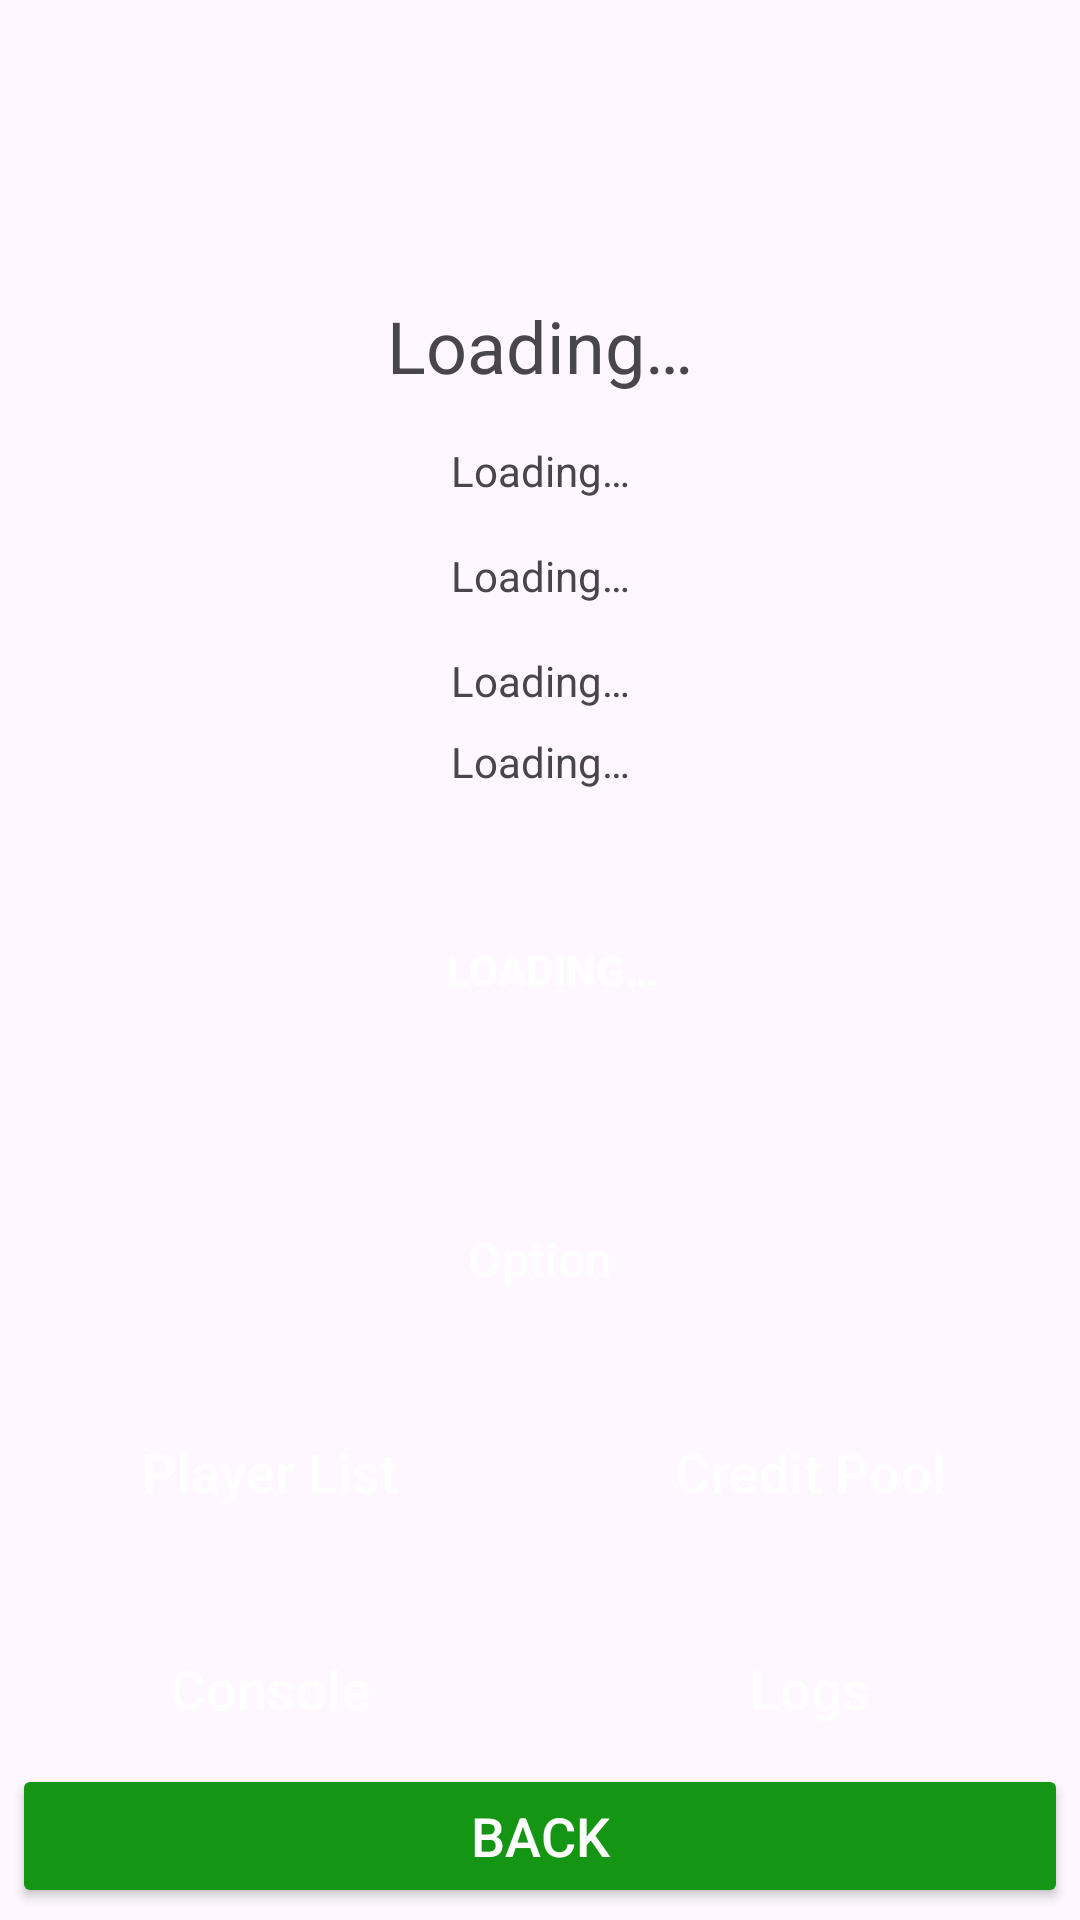

Write the Android layout XML for this screen, with the resource values it uses.
<!-- AndroidManifest.xml: application theme Theme.exarcontrol -->
<!-- res/layout/mainmanager.xml -->
<?xml version="1.0" encoding="utf-8"?>
<androidx.constraintlayout.widget.ConstraintLayout
    xmlns:android="http://schemas.android.com/apk/res/android"
    xmlns:app="http://schemas.android.com/apk/res-auto"
    xmlns:tools="http://schemas.android.com/tools"
    android:fitsSystemWindows="true"
    android:layout_width="match_parent"
    android:layout_height="match_parent"
    tools:context=".MainManager">

    <ImageView
        android:id="@+id/server_icon"
        android:layout_width="60dp"
        android:layout_height="60dp"
        android:layout_marginTop="34dp"
        android:adjustViewBounds="true"
        android:scaleType="centerInside"
        app:layout_constraintTop_toTopOf="parent"
        app:layout_constraintStart_toStartOf="parent"
        app:layout_constraintEnd_toEndOf="parent"/>
        

    <TextView
        android:id="@+id/tv_server_address"
        android:layout_width="wrap_content"
        android:layout_height="wrap_content"
        android:text="@string/loading"
        android:textSize="24sp"
        android:gravity="center"
        android:layout_marginTop="5dp"
        app:layout_constraintTop_toBottomOf="@id/server_icon"
        app:layout_constraintStart_toStartOf="parent"
        app:layout_constraintEnd_toEndOf="parent" />

    <TextView
        android:id="@+id/tv_server_status"
        android:layout_width="wrap_content"
        android:layout_height="wrap_content"
        android:text="@string/loading"
        android:gravity="center"
        android:layout_marginTop="16dp"
        app:layout_constraintTop_toBottomOf="@id/tv_server_address"
        app:layout_constraintStart_toStartOf="parent"
        app:layout_constraintEnd_toEndOf="parent" />

    <TextView
        android:id="@+id/motd"
        android:layout_width="wrap_content"
        android:layout_height="wrap_content"
        android:text="@string/loading"
        android:gravity="center"
        android:layout_marginTop="16dp"
        app:layout_constraintTop_toBottomOf="@id/tv_server_status"
        app:layout_constraintStart_toStartOf="parent"
        app:layout_constraintEnd_toEndOf="parent" />

    <TextView
        android:id="@+id/tv_server_ram"
        android:layout_width="wrap_content"
        android:layout_height="wrap_content"
        android:text="@string/loading"
        android:gravity="center"
        android:layout_marginTop="16dp"
        app:layout_constraintTop_toBottomOf="@id/motd"
        app:layout_constraintStart_toStartOf="parent"
        app:layout_constraintEnd_toEndOf="parent" />

    <TextView
        android:id="@+id/ram_percentage"
        android:layout_width="wrap_content"
        android:layout_height="wrap_content"
        android:text="@string/loading"
        android:gravity="center"
        android:layout_marginTop="8dp"
        app:layout_constraintTop_toBottomOf="@id/tv_server_ram"
        app:layout_constraintStart_toStartOf="parent"
        app:layout_constraintEnd_toEndOf="parent" />

    <LinearLayout
        android:id="@+id/ll_button_container"
        style="?android:attr/buttonBarStyle"
        android:layout_width="match_parent"
        android:layout_height="80dp"
        android:orientation="horizontal"
        android:gravity="center"
        android:layout_marginTop="20dp"
        app:layout_constraintTop_toBottomOf="@id/ram_percentage"
        app:layout_constraintStart_toStartOf="parent"
        app:layout_constraintEnd_toEndOf="parent">

        <Button
            android:id="@+id/btn_start_stop"
            style="?android:attr/buttonBarButtonStyle"
            android:layout_width="wrap_content"
            android:layout_height="match_parent"
            android:backgroundTint="#149514"
            android:text="@string/loading"
            android:textAllCaps="true"
            android:textColor="#FFFFFF"
            android:textStyle="bold" />

        <Button
            android:id="@+id/btn_reboot"
            style="?android:attr/buttonBarButtonStyle"
            android:layout_width="wrap_content"
            android:layout_height="match_parent"
            android:layout_marginRight="16dp"
            android:backgroundTint="#149514"
            android:text="Reboot"
            android:textAllCaps="true"
            android:textColor="#FFFFFF"
            android:textStyle="bold"
            android:visibility="gone"
            tools:ignore="HardcodedText" />
    </LinearLayout>

    <LinearLayout
        android:id="@+id/ll_bottom_buttons_container"
        android:layout_width="match_parent"
        android:layout_height="wrap_content"
        android:orientation="vertical"
        android:layout_marginTop="0dp"
        android:layout_marginBottom="20dp"
        app:layout_constraintTop_toBottomOf="@id/ll_button_container"
        app:layout_constraintBottom_toBottomOf="parent"
        app:layout_constraintStart_toStartOf="parent"
        app:layout_constraintEnd_toEndOf="parent">

        <Button
            android:id="@+id/option"
            style="?android:attr/buttonBarButtonStyle"
            android:layout_width="match_parent"
            android:layout_height="0dp"
            android:layout_margin="4dp"
            android:layout_weight="1"
            android:backgroundTint="#149514"
            android:padding="16dp"
            android:text="Option"
            android:textColor="#FFFFFF"
            android:textSize="16sp"
            app:icon="@android:drawable/ic_menu_edit" />

        <LinearLayout
            android:layout_width="match_parent"
            android:layout_height="wrap_content"
            android:orientation="horizontal"
            android:layout_marginTop="8dp"
            android:layout_marginBottom="8dp">

            <Button
                android:id="@+id/playerlist"
                style="?android:attr/buttonBarButtonStyle"
                android:layout_width="0dp"
                android:layout_height="wrap_content"
                android:layout_margin="4dp"
                android:layout_weight="1"
                android:backgroundTint="#149514"
                android:padding="16dp"
                android:text="Player List"
                android:textColor="#FFFFFF"
                android:textSize="18sp"
                app:icon="@android:drawable/ic_dialog_dialer"
                tools:ignore="HardcodedText" />

            <Button
                android:id="@+id/creditpool"
                style="?android:attr/buttonBarButtonStyle"
                android:layout_width="0dp"
                android:layout_height="wrap_content"
                android:layout_margin="4dp"
                android:layout_weight="1"
                android:backgroundTint="#149514"
                android:padding="16dp"
                android:text="Credit Pool"
                android:textColor="#FFFFFF"
                android:textSize="18sp"
                app:icon="@android:drawable/ic_menu_sort_by_size"
                tools:ignore="HardcodedText" />
        </LinearLayout>

        <LinearLayout
            android:layout_width="match_parent"
            android:layout_height="wrap_content"
            android:orientation="horizontal">

            <Button
                android:id="@+id/btn_console"
                style="?android:attr/buttonBarButtonStyle"
                android:layout_width="0dp"
                android:layout_height="wrap_content"
                android:layout_margin="4dp"
                android:layout_weight="1"
                android:backgroundTint="#149514"
                android:padding="16dp"
                android:text="Console"
                android:textColor="#FFFFFF"
                android:textSize="18sp"
                app:icon="@android:drawable/stat_notify_chat"
                tools:ignore="HardcodedText" />

            <Button
                android:id="@+id/btn_logs"
                style="?android:attr/buttonBarButtonStyle"
                android:layout_width="0dp"
                android:layout_height="wrap_content"
                android:layout_margin="4dp"
                android:layout_weight="1"
                android:backgroundTint="#149514"
                android:padding="16dp"
                android:text="Logs"
                android:textColor="#FFFFFF"
                android:textSize="18sp"
                app:icon="?android:attr/actionModeFindDrawable"
                tools:ignore="HardcodedText" />
        </LinearLayout>
    </LinearLayout>


    <Button
        android:id="@+id/btn_server_list"
        android:layout_width="0dp"
        android:layout_height="wrap_content"
        android:layout_marginBottom="16dp"
        android:backgroundTint="#149514"
        android:text="@string/Back"
        android:textColor="#FFFFFF"
        android:textSize="18sp"
        app:icon="?attr/actionModeCloseDrawable"
        android:layout_margin="4dp"
        app:layout_constraintBottom_toBottomOf="parent"
        app:layout_constraintEnd_toEndOf="parent"
        app:layout_constraintStart_toStartOf="parent" />
</androidx.constraintlayout.widget.ConstraintLayout>
<!-- resources referenced by this layout -->
<resources>
  <!-- drawable logo: vector/xml drawable (drawable, 44848 chars, omitted) -->
  <string name="Back">Back</string>
  <string name="loading">Loading…</string>
  <style name="Theme.exarcontrol" parent="Base.Theme.exarcontrol" />
  <style name="Base.Theme.exarcontrol" parent="Theme.Material3.DayNight.NoActionBar">
          <item name="colorPrimary">@color/white</item>
          <item name="android:navigationBarColor">@color/white</item>
          <item name="android:windowLightStatusBar">true</item>
          <item name="android:windowLightNavigationBar" tools:targetApi="o_mr1">true</item>
      </style>
  <!-- not gathered from this repository: default colours our renderer supplied (Android Studio template values) -->
  <color name="white">#FFFFFFFF</color>
</resources>
